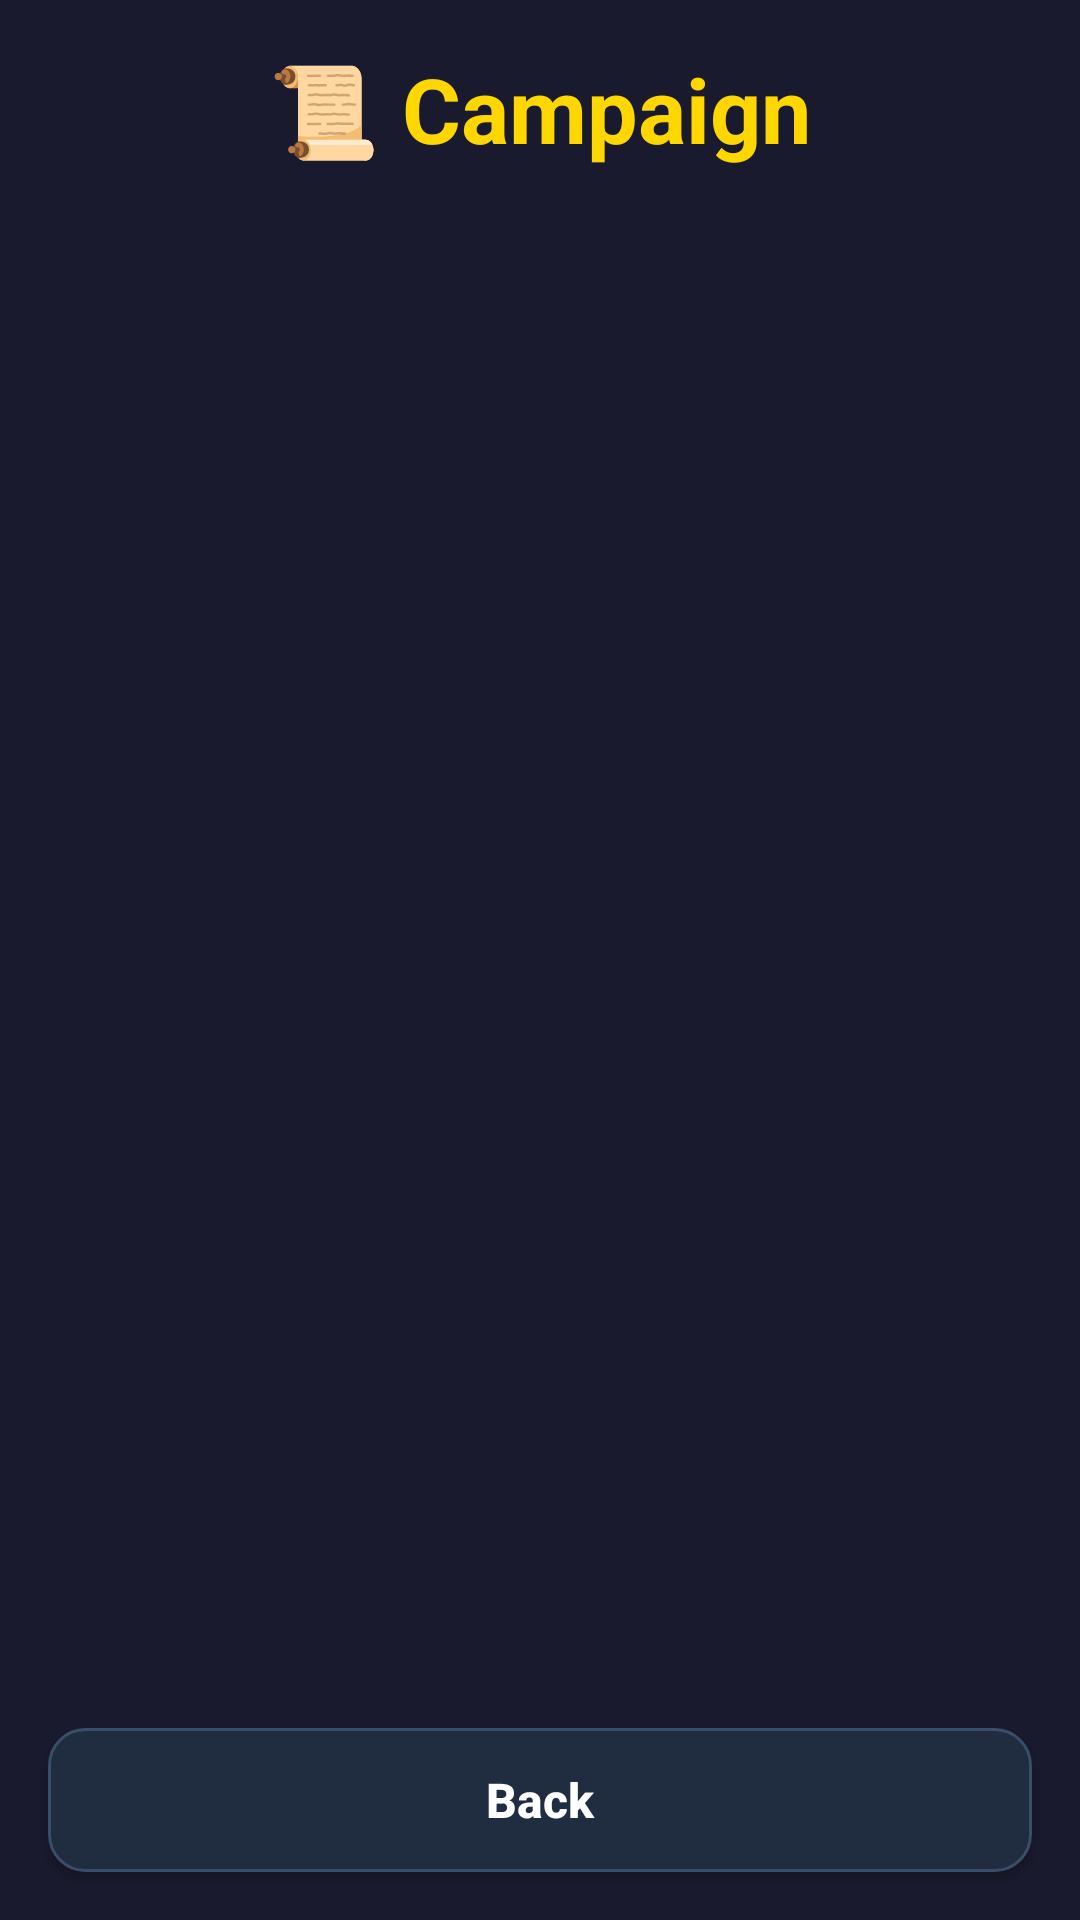

Write the Android layout XML for this screen, with the resource values it uses.
<!-- AndroidManifest.xml: application theme Theme.MyApp -->
<!-- res/layout/activity_campaign.xml -->
<?xml version="1.0" encoding="utf-8"?>
<LinearLayout
    xmlns:android="http://schemas.android.com/apk/res/android"
    android:layout_width="match_parent"
    android:layout_height="match_parent"
    android:orientation="vertical"
    android:background="@color/bg_dark">

    
    <LinearLayout
        android:layout_width="match_parent"
        android:layout_height="wrap_content"
        android:orientation="vertical"
        android:padding="16dp"
        android:gravity="center_horizontal">

        <TextView
            android:id="@+id/text_campaign_title"
            android:layout_width="wrap_content"
            android:layout_height="wrap_content"
            android:text="📜 Campaign"
            android:textColor="@color/gold"
            android:textSize="30sp"
            android:textStyle="bold"
            android:gravity="center" />

        <TextView
            android:id="@+id/text_progress"
            android:layout_width="wrap_content"
            android:layout_height="wrap_content"
            android:textColor="@color/text_secondary"
            android:textSize="15sp"
            android:gravity="center"
            android:layout_marginTop="4dp" />
    </LinearLayout>

    
    <HorizontalScrollView
        android:id="@+id/act_scroll_view"
        android:layout_width="match_parent"
        android:layout_height="wrap_content"
        android:scrollbars="none"
        android:clipToPadding="false"
        android:paddingHorizontal="16dp"
        android:layout_marginBottom="8dp">

        <LinearLayout
            android:id="@+id/act_tab_container"
            android:layout_width="wrap_content"
            android:layout_height="wrap_content"
            android:orientation="horizontal" />
    </HorizontalScrollView>

    
    <ScrollView
        android:layout_width="match_parent"
        android:layout_height="0dp"
        android:layout_weight="1"
        android:paddingHorizontal="16dp">

        <LinearLayout
            android:id="@+id/level_container"
            android:layout_width="match_parent"
            android:layout_height="wrap_content"
            android:orientation="vertical"
            android:paddingBottom="16dp" />
    </ScrollView>

    
    <Button
        android:id="@+id/btn_back"
        android:layout_width="match_parent"
        android:layout_height="48dp"
        android:layout_margin="16dp"
        android:text="@string/back"
        android:textSize="16sp"
        android:textStyle="bold"
        android:textAllCaps="false"
        android:background="@drawable/bg_btn_action"
        android:textColor="#FFFFFF" />

</LinearLayout>
<!-- resources referenced by this layout -->
<resources>
  <color name="bg_dark">#FF1A1A2E</color>
  <color name="gold">#FFFFD700</color>
  <color name="text_secondary">#FFAAAACC</color>
  <!-- drawable bg_btn_action (drawable) -->
  ﻿<?xml version="1.0" encoding="utf-8"?>
  <ripple xmlns:android="http://schemas.android.com/apk/res/android"
      android:color="@color/ripple_light">
      <item>
          <shape android:shape="rectangle">
              <solid android:color="@color/btn_card_bg" />
              <corners android:radius="12dp" />
              <stroke android:width="1dp" android:color="@color/btn_card_border" />
          </shape>
      </item>
  </ripple>
  <string name="back">Back</string>
  <style name="Theme.MyApp" parent="Theme.MaterialComponents.DayNight.NoActionBar">
          <item name="colorPrimary">@color/bg_header</item>
          <item name="colorPrimaryVariant">@color/bg_dark</item>
          <item name="colorOnPrimary">@color/gold</item>
          <item name="colorSecondary">@color/gold</item>
          <item name="colorSecondaryVariant">@color/gold</item>
          <item name="colorOnSecondary">@color/bg_dark</item>
          <item name="android:statusBarColor">@color/bg_header</item>
          <item name="android:navigationBarColor">@color/bg_dark</item>
          <item name="android:windowBackground">@color/bg_dark</item>
      </style>
  <color name="ripple_light">#33FFFFFF</color>
  <color name="btn_card_bg">#202C3F</color>
  <color name="btn_card_border">#3B4E68</color>
  <color name="bg_header">#FF16213E</color>
</resources>
